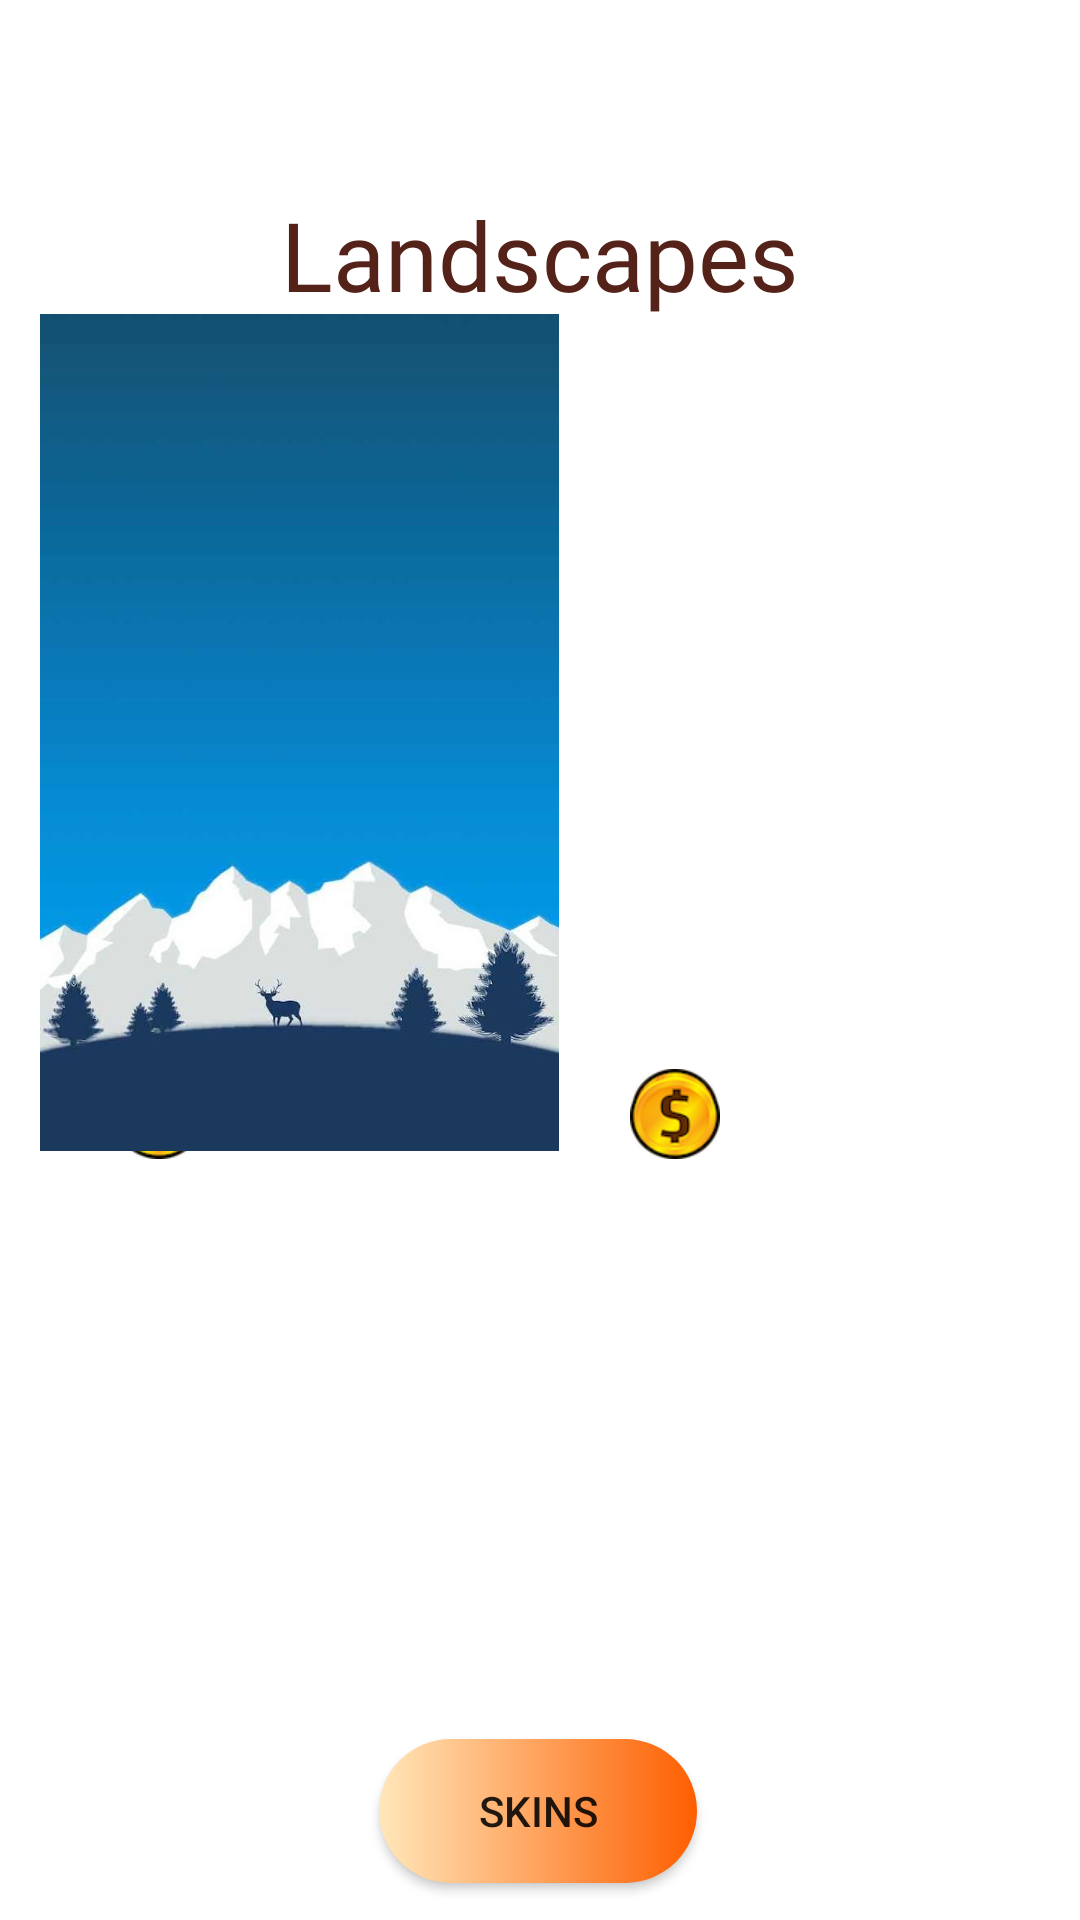

Here is an Android app screen rendered from its layout file. Give the layout XML and the strings, colors and styles it references.
<!-- AndroidManifest.xml: application theme Theme.FlyAndLive -->
<!-- res/layout/fragment_first.xml -->
<?xml version="1.0" encoding="utf-8"?>
<androidx.constraintlayout.widget.ConstraintLayout xmlns:android="http://schemas.android.com/apk/res/android"
    xmlns:app="http://schemas.android.com/apk/res-auto"
    xmlns:tools="http://schemas.android.com/tools"
    android:layout_width="match_parent"
    android:layout_height="match_parent"
    tools:context=".fragments.FirstFragment">


    <TextView
        android:id="@+id/price_2"
        style="@style/main_text"
        android:layout_width="wrap_content"
        android:layout_height="wrap_content"
        android:text=""
        android:textSize="32sp"
        app:layout_constraintBottom_toBottomOf="parent"
        app:layout_constraintEnd_toEndOf="parent"
        app:layout_constraintHorizontal_bias="0.787"
        app:layout_constraintStart_toStartOf="parent"
        app:layout_constraintTop_toTopOf="parent"
        app:layout_constraintVertical_bias="0.582" />

    <ImageView
        android:id="@+id/coin_img4"
        android:layout_width="30dp"
        android:layout_height="30dp"
        app:layout_constraintBottom_toBottomOf="parent"
        app:layout_constraintEnd_toEndOf="parent"
        app:layout_constraintHorizontal_bias="0.636"
        app:layout_constraintStart_toStartOf="parent"
        app:layout_constraintTop_toTopOf="parent"
        app:layout_constraintVertical_bias="0.584"
        app:srcCompat="@drawable/coin" />

    <ImageView
        android:id="@+id/coin_img3"
        android:layout_width="30dp"
        android:layout_height="30dp"
        app:layout_constraintBottom_toBottomOf="parent"
        app:layout_constraintEnd_toEndOf="parent"
        app:layout_constraintHorizontal_bias="0.115"
        app:layout_constraintStart_toStartOf="parent"
        app:layout_constraintTop_toTopOf="parent"
        app:layout_constraintVertical_bias="0.584"
        app:srcCompat="@drawable/coin" />

    <android.widget.Button
        android:id="@+id/skins_btn"
        android:layout_width="106dp"
        android:layout_height="48dp"
        android:background="@drawable/gradient_btn"
        android:text="@string/skins_text"
        app:layout_constraintBottom_toBottomOf="parent"
        app:layout_constraintEnd_toEndOf="parent"
        app:layout_constraintHorizontal_bias="0.498"
        app:layout_constraintStart_toStartOf="parent"
        app:layout_constraintTop_toTopOf="parent"
        app:layout_constraintVertical_bias="0.979" />

    <TextView
        android:id="@+id/text_landscape"
        style="@style/main_text"
        android:layout_width="wrap_content"
        android:layout_height="wrap_content"
        android:text="@string/text_land"
        android:textSize="32sp"
        app:layout_constraintBottom_toBottomOf="parent"
        app:layout_constraintEnd_toEndOf="parent"
        app:layout_constraintStart_toStartOf="parent"
        app:layout_constraintTop_toTopOf="parent"
        app:layout_constraintVertical_bias="0.106" />

    <ImageButton
        android:id="@+id/land_1"
        android:layout_width="173dp"
        android:layout_height="279dp"
        android:background="@drawable/back1"
        app:layout_constraintBottom_toBottomOf="parent"
        app:layout_constraintEnd_toEndOf="parent"
        app:layout_constraintHorizontal_bias="0.072"
        app:layout_constraintStart_toStartOf="parent"
        app:layout_constraintTop_toTopOf="parent"
        app:layout_constraintVertical_bias="0.29"
        tools:ignore="SpeakableTextPresentCheck" />

    <ImageButton
        android:id="@+id/land_2"
        android:layout_width="173dp"
        android:layout_height="279dp"
        android:background="@drawable/back2"
        app:layout_constraintBottom_toBottomOf="parent"
        app:layout_constraintEnd_toEndOf="parent"
        app:layout_constraintHorizontal_bias="0.927"
        app:layout_constraintStart_toStartOf="parent"
        app:layout_constraintTop_toTopOf="parent"
        app:layout_constraintVertical_bias="0.29"
        tools:ignore="SpeakableTextPresentCheck" />

    <TextView
        android:id="@+id/price_1"
        style="@style/main_text"
        android:layout_width="wrap_content"
        android:layout_height="wrap_content"
        android:text=""
        android:textSize="32sp"
        app:layout_constraintBottom_toBottomOf="parent"
        app:layout_constraintEnd_toEndOf="parent"
        app:layout_constraintHorizontal_bias="0.226"
        app:layout_constraintStart_toStartOf="parent"
        app:layout_constraintTop_toTopOf="parent"
        app:layout_constraintVertical_bias="0.582" />

</androidx.constraintlayout.widget.ConstraintLayout>
<!-- resources referenced by this layout -->
<resources>
  <!-- drawable back1: jpg bitmap (drawable, 33817 bytes) -->
  <!-- drawable coin: png bitmap (drawable, 9484 bytes) -->
  <!-- drawable gradient_btn (drawable) -->
  <?xml version="1.0" encoding="utf-8"?>
  <shape xmlns:android="http://schemas.android.com/apk/res/android">
      <gradient
          android:angle="0"
          android:endColor="@color/orange_5"
          android:startColor="@color/sand"
          android:type="linear" />
      <corners android:radius="50dp" />
  </shape>
  <string name="skins_text">Skins</string>
  <string name="text_land">Landscapes</string>
  <style name="main_text">
          <item name="android:textColor">#542219</item>
          <item name="android:fontFamily">@font/kelly_slab</item>
      </style>
  <style name="Theme.FlyAndLive" parent="Theme.MaterialComponents.DayNight.NoActionBar">
          
          <item name="colorPrimary">@color/purple_500</item>
          <item name="colorPrimaryVariant">@color/sand</item>
          <item name="colorOnPrimary">@color/white</item>
          
          <item name="colorSecondary">@color/orange_5</item>
          <item name="colorSecondaryVariant">@color/teal_700</item>
          <item name="colorOnSecondary">@color/black</item>
          
          <item name="android:statusBarColor" tools:targetApi="l">?attr/colorPrimaryVariant</item>
          
      </style>
  <color name="orange_5">#fe5e00</color>
  <color name="sand">#FFE7BA</color>
  <color name="purple_500">#FF6200EE</color>
  <color name="white">#FFFFFFFF</color>
  <color name="teal_700">#FF018786</color>
  <color name="black">#FF000000</color>
</resources>
